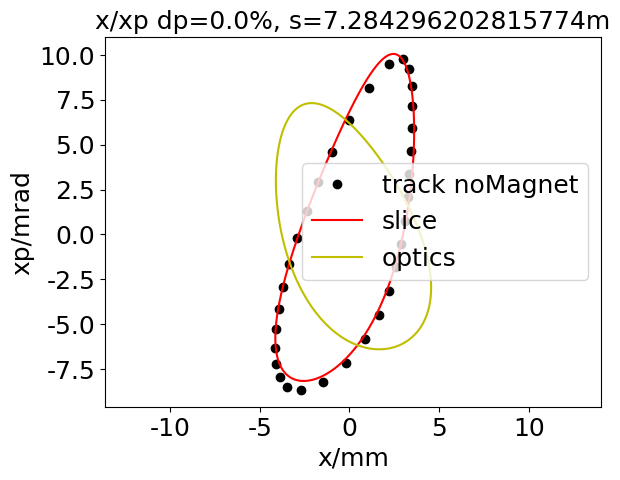

Reproduce this figure in Python.
import matplotlib.pyplot as plt
plt.rcParams['font.sans-serif']=['SimHei'] #用来正常显示中文标签
plt.rcParams['axes.unicode_minus']=False #用来正常显示负号

x = [3.2304654803003707, 3.3342822166706476, 3.4058920995225783, 3.4547798207769103, 3.47097933802365, 3.4597979901218605, 3.320066240860787, 2.979333087396175, 2.1982420170094668, 1.0689589279295757, -0.040225950800998334, -0.9723248561912534, -1.7488637941061036, -2.3925859218336676, -2.92309694149262, -3.351370438720469, -3.6888632203635465, -3.941936118936785, -4.101072586799593, -4.165257063119211, -4.107022538142767, -3.8914407288150867, -3.463791927783344, -2.7029924924835136, -1.500942237851799, -0.17121423050747708, 0.8707826040965649, 1.6363512618062792, 2.187036902900008, 2.5858827724687394, 2.8751759904070973, 3.084974297657528]
y = [2.0680886050102236, 3.362513457446017, 4.64598617637106, 5.911133960038912, 7.136457471505845, 8.277557103181516, 9.228642398222604, 9.787184241230618, 9.48946481868622, 8.149633895497047, 6.390338436879954, 4.611233135574489, 2.9028690453506734, 1.2913806848458427, -0.22125370329378977, -1.6303026027205052, -2.9495884303103286, -4.1727991288772435, -5.291354602173715, -6.310289956352225, -7.2054948920967075, -7.94804917702924, -8.476399874042928, -8.65707816579617, -8.222717345915063, -7.136219540857484, -5.820315806642443, -4.478438989559132, -3.147783565871333, -1.8320971407365325, -0.5256544942404036, 0.7733539866742242]
plt.plot(x, y,'ko')

x = [3.399459279187589, 3.4091741092549768, 3.418653593117649, 3.427902939597314, 3.4369267776497416, 3.4453510055414434, 3.4539448331938423, 3.462323490588024, 3.4701387051013612, 3.478102686320872, 3.485524028776753, 3.4927539330983137, 3.4997924498654123, 3.506639103721693, 3.5132928764148965, 3.5194628290300387, 3.5257345039477843, 3.531535261387299, 3.5371515239379105, 3.54257979862152, 3.5478160055128023, 3.55262001012908, 3.5572409341923876, 3.5616735958785077, 3.5659122089557562, 3.569950345464851, 3.5735944155754447, 3.577220509576169, 3.580458342211487, 3.5833323538240887, 3.5861535215505933, 3.5886164432220684, 3.5908663855852385, 3.5928939179513057, 3.59468886589185, 3.5961606597565696, 3.59740528757372, 3.598412103212232, 3.5991696995348175, 3.5996658597914557, 3.5998823129330173, 3.599843961566602, 3.5995383991184364, 3.5989524102885375, 3.598135859473419, 3.597048159786879, 3.5956762499688533, 3.594006285953201, 3.5920235974649963, 3.5898772439046, 3.587245074445837, 3.584463075578785, 3.58135173041085, 3.5781539926948205, 3.5743623306084533, 3.5705035736589643, 3.5659668481451, 3.5613838630602, 3.556427710158244, 3.5515069376634285, 3.5457848028687984, 3.5401260210929495, 3.5335693065479683, 3.5271063383979464, 3.5202321074411675, 3.5129292957764466, 3.5058431689241023, 3.497667888618905, 3.489009380794021, 3.4806306678607783, 3.4718127999974353, 3.4625390838720236, 3.4518821185200848, 3.442554518890473, 3.431807456216301, 3.420532113809924, 3.4087089602061003, 3.397468365489021, 3.3845431158339765, 3.372266013339011, 3.358161585037727, 3.3447762088577644, 3.330836917509729, 3.316326381229565, 3.3012269654283286, 3.2855207527565033, 3.269189568444408, 3.252215009129328, 3.2345784753771247, 3.2162612081004722, 3.1972443290670087, 3.1775088856782925, 3.159116928660537, 3.1379639517793625, 3.1160375022156077, 3.0956268944016587, 3.072179420005921, 3.0479047995139363, 3.025335617730894, 2.9994404278477385, 2.9753846904149963, 2.9478075849043064, 2.9193220677329643, 2.892895991808822, 2.8626438867236517, 2.831442384586731, 2.80253923443778, 2.7695013964723385, 2.735482311837941, 2.700473593538202, 2.6644683630747954, 2.631207252590623, 2.593295567493641, 2.554376925984946, 2.5144513222785, 2.4693725523856664, 2.4273412838370474, 2.384316068146852, 2.3403055621028073, 2.2907691084690356, 2.244727829907126, 2.197742702823837, 2.1449906744423144, 2.0960854140519243, 2.041274307503829, 1.9854325028192166, 1.9338040574353794, 1.8761005074085109, 1.8174831233004147, 1.7634402310704862, 1.7032081814375246, 1.6477797563725243, 1.5861183895649213, 1.5237874311885675, 1.466589600028636, 1.4031391796779935, 1.3450209800232942, 1.2865342866677512, 1.2218278629923331, 1.1627163865533499, 1.103378713283424, 1.0438607593754448, 0.9782372223559417, 0.9184886198270009, 0.8586994646465469, 0.798913430215809, 0.7451440151140973, 0.6854807893708933, 0.6259416127710903, 0.5665658306645894, 0.507391414754228, 0.4543368187860755, 0.3956443325425689, 0.33725484117685844, 0.2849897802310163, 0.227262554325083, 0.16992628578255722, 0.11868028068462994, 0.062159854037818006, 0.011688052004512632, -0.043930748824660734, -0.09904449613903922, -0.14819941463062142, -0.20230291163316888, -0.2558510855134939, -0.30355783304630013, -0.35601288822901256, -0.4078754201400133, -0.45913542032853577, -0.5097842376255333, -0.5598145207665584, -0.6092201595941669, -0.6579962253369369, -0.7061389104187955, -0.7536454682089548, -0.8005141530801155, -0.8467441611010893, -0.8968596178510094, -0.9417496471287157, -0.9903944094328185, -1.0339521084998167, -1.0811382029636967, -1.127567225076875, -1.1732450532971703, -1.2141240375129105, -1.2623742234128692, -1.3058406953936634, -1.3485861032987074, -1.390619307673186, -1.4356723547848809, -1.4799013919036763, -1.5197318705677882, -1.5624181018841883, -1.604319098207807, -1.6454487120046848, -1.6891516010579917, -1.7287194336074212, -1.770763861962548, -1.808831858071487, -1.8492851728190793, -1.8889377262450984, -1.9307657331529504, -1.968812931236552, -2.0089537014554826, -2.045472432741479, -2.0840078623371525, -2.121742426447234, -2.1613075472631262, -2.1974498200586887, -2.2353560097003435, -2.2724402044131273, -2.308726271670217, -2.3442375070884682, -2.378996625512242, -2.4152689400127643, -2.450736799798393, -2.4854255606404405, -2.5193598200905343, -2.5546149203646507, -2.589072853207097, -2.622760369656296, -2.655703305430942, -2.6879265997960617, -2.721287726091065, -2.753896545707684, -2.785779535114139, -2.8169621569993573, -2.849144369313289, -2.8789631735797263, -2.909757149541315, -2.9414432681110267, -2.970878366815428, -3.0011869559517987, -3.0308280708025093, -3.059826579050616, -3.088206236801546, -3.1159897334046995, -3.1445444791625268, -3.1724897505970944, -3.1998483200028573, -3.226641863553455, -3.2541277245931877, -3.2798275674214574, -3.306209584351074, -3.3320573567083915, -3.357390110417474, -3.382226039386863, -3.406582343805266, -3.431550548771721, -3.4549753855627285, -3.4790022244562855, -3.5025711961447166, -3.524700283990854, -3.5474141814329827, -3.5697099709248254, -3.591599204829138, -3.613092503608007, -3.633289776730372, -3.6540356270796495, -3.674411571908734, -3.6944246068974795, -3.713233536897541, -3.732553244413862, -3.7515252992662194, -3.7693502059778536, -3.7876506386569457, -3.804836451484209, -3.821710669657478, -3.838272632622184, -3.854520729138229, -3.8704523543103173, -3.885361254636755, -3.900662784269706, -3.9149606053837234, -3.928951199878449, -3.9426273683927517, -3.9559807708553625, -3.9683894929125105, -3.980487459803684, -3.9922641989127348, -4.003708031374168, -4.014805990893927, -4.025015641188598, -4.035396557605788, -4.044895151378579, -4.053552360565296, -4.062313193771486, -4.070238375462633, -4.077781116021241, -4.08492227867568, -4.091641194366075, -4.0975790463490265, -4.103100166932036, -4.108182862612678, -4.112803869154265, -4.11693825196803, -4.12036101057097, -4.123305273356051, -4.125745678675452, -4.127655205228755, -4.128937675313939, -4.129703086638551, -4.129924739415387, -4.12957434574751, -4.128621948195809, -4.1271619547397975, -4.1249541429691465, -4.1222624144631705, -4.118930332322592, -4.115235012437216, -4.110576405653587, -4.105590044147902, -4.099474083952121, -4.093069275546532, -4.085932430493174, -4.07866557794299, -4.070024510709384, -4.061307672533969, -4.051026421410176, -4.040729001618279, -4.029623463632032, -4.017676147635312, -4.005955230076369, -3.992296124708088, -3.977690344657393, -3.9634374371988597, -3.948326626278187, -3.932326819600644, -3.9138211379794297, -3.897532067213336, -3.878671253395117, -3.8587897907195745, -3.8378531540573695, -3.8178747104588617, -3.7948259130405897, -3.772868216563369, -3.7475766260003978, -3.7235199972184523, -3.698421508325611, -3.6722538291912312, -3.64498974249972, -3.6166022392928987, -3.5870646226294634, -3.5563506195165804, -3.524434501203967, -3.4912912118551915, -3.456896505523762, -3.421227091262563, -3.3880163834508696, -3.3498649548685058, -3.3103781201873854, -3.2736832520810446, -3.2316109085192695, -3.188155874256997, -3.1478538482557004, -3.1017394464133976, -3.0590292812938937, -3.0102273148624263, -2.960005796312043, -2.91359296671714, -2.8606779951701156, -2.8063535130865307, -2.7562646043352443, -2.699292825355488, -2.6409508905773293, -2.5812597586000376, -2.520244338935932, -2.4642220199807134, -2.400773503654183, -2.336095786636612, -2.270229586695351, -2.1964575841285807, -2.1282459079423863, -2.0589971695710436, -1.9887679695643479, -1.910455266560088, -1.8383667245696982, -1.765494580347268, -1.684513278686539, -1.610225004888301, -1.5278637946838833, -1.4449263255718088, -1.36911570152577, -1.2853669675642527, -1.2013467911030054, -1.124818506122742, -1.0405743086688448, -0.9640167718753526, -0.879930071947866, -0.7960742696058228, -0.7201252876139101, -0.6369820604170802, -0.561836932806573, -0.4871794548473064, -0.4056954455349559, -0.3322657663542892, -0.25951094627428645, -0.18748451157444454, -0.10915625255289368, -0.038817755563793695, 0.03064930352954942, 0.09920631106674552, 0.16010057292143945, 0.22683524042415096, 0.29256851763004527, 0.35727584207535273, 0.4209360649973604, 0.47732017739557714, 0.5389443689621796, 0.5994783451303805, 0.6530192810423712, 0.7114592961945364, 0.7687904266023116, 0.819439104568768, 0.874661274558542, 0.9234147256701837, 0.9765378577769934, 1.0285647600254129, 1.0744583822250604, 1.1244261247333542, 1.1733253474270464, 1.216431131181904, 1.2633347476383723, 1.3092082785233607, 1.3540668806410718, 1.3979264924427535, 1.440803725040341, 1.4827157601480148, 1.5236802548992854, 1.5637152534296963, 1.6028391050670436, 1.6410703889315554, 1.6784278447168945, 1.7185342580518055, 1.7541180349549153, 1.7923191655125148, 1.826212377887531, 1.8625993237373326, 1.8980719336283383, 1.9326545904239827, 1.9633413559517667, 1.9992459669051807, 2.0313017297100284, 2.062561562969107, 2.0930479379106424, 2.125449527381797, 2.1569847542003826, 2.1851542457747644, 2.215104476328687, 2.244265809413203, 2.2726634045899563, 2.302593937212096, 2.329478074455025, 2.357823842049351, 2.383294135157963, 2.41015959984387, 2.4362943378577615, 2.4636514552133706, 2.488348942323056, 2.514214202301629, 2.5375764248234054, 2.56205552396966, 2.585854850276415, 2.610628433714512, 2.633098770735199, 2.656502844374818, 2.679239155592901, 2.701333813849897, 2.7228117873640594, 2.7436969508982227, 2.765346751902273, 2.786374477119324, 2.806805340541538, 2.8266633781547275, 2.8471605072792716, 2.8670629898571516, 2.886395699459943, 2.9051822844400617, 2.9234452312233983, 2.9422354698379682, 2.9604867269077695, 2.9782218718632714, 2.995462601341198, 3.0131475023280476, 3.0294354320163404, 3.0461569701369697, 3.063257944547052, 3.079048627462967, 3.095211826675926, 3.1109246996056106, 3.1262064830054217, 3.141075357751978, 3.155548509848884, 3.170337189202002, 3.1847252500268217, 3.1987294401658866, 3.212365553191821, 3.2262724359414405, 3.2392004125199345, 3.2523953302391053, 3.2652475254542566, 3.2777704246637103, 3.2899766372430608, 3.3018779977315984, 3.3140064144880443, 3.325318021897816, 3.3368518337145647, 3.3480973792906212, 3.358593118874252, 3.3693018159816095, 3.379748662035681, 3.3899412728672313]
y = [2.5061941112690853, 2.588264910312404, 2.670342285913537, 2.7524706708238407, 2.8346944893505186, 2.9134736768631564, 2.996012973813736, 3.0787796199935786, 3.158201964805554, 3.241543907804109, 3.321599816096649, 3.4020266800449996, 3.482865215007064, 3.564156573304829, 3.6459423854019737, 3.724510628439229, 3.8073850779937035, 3.887070825958715, 3.9673601911139817, 4.048291853466174, 4.12990504163573, 4.208301905104583, 4.28738787086032, 4.367198260271064, 4.447768860927683, 4.529135917385585, 4.607205747066043, 4.690231789724004, 4.769944990632977, 4.8462462499367, 4.927644717099324, 5.0056013575525835, 5.084406080934385, 5.164086963154756, 5.244672062748449, 5.321635676642171, 5.39945418182413, 5.478150759905076, 5.557748276735559, 5.638269179775992, 5.714916700277799, 5.792419315804561, 5.87079412389993, 5.95005746431499, 6.025187561492277, 6.1011240682386925, 6.177877938786621, 6.255459053659316, 6.333876067701193, 6.407825876204495, 6.487878163893376, 6.563362767800179, 6.639591774368036, 6.711042460763062, 6.7887055912001495, 6.861483249451203, 6.940566427716366, 7.014650434421914, 7.089351051956003, 7.158843285171585, 7.234696689406657, 7.305228162520038, 7.382175532674248, 7.4536825943577645, 7.525629271619665, 7.5979934949819015, 7.664672986681186, 7.737765456915501, 7.811194405835341, 7.8787707231518445, 7.946572072563761, 8.014566724368128, 8.088922426924356, 8.150994484554568, 8.219349116239965, 8.287739766204213, 8.356118696939582, 8.418227979226998, 8.486438439331572, 8.548300101441264, 8.616127014771948, 8.677532312930598, 8.738638913598315, 8.799390041951893, 8.859725691971493, 8.919582552497436, 8.97889394275017, 9.037589758929956, 9.095596433621505, 9.152836909830853, 9.209230631574268, 9.264693553018525, 9.313742095132584, 9.367192599296528, 9.41944921132032, 9.465379152460597, 9.515097141958142, 9.563331067640853, 9.60538542420392, 9.650506330861349, 9.689581571596204, 9.731191452913722, 9.7707890535653, 9.804611173234766, 9.840067165916414, 9.873174423997817, 9.900866280365971, 9.929189614370953, 9.954827243445818, 9.977665181314665, 9.997591537125727, 10.012945560290802, 10.027041921620055, 10.037919939023329, 10.045482040377617, 10.049860518418631, 10.050165996689815, 10.046889721990977, 10.039960023279617, 10.028041808920372, 10.013242535727482, 9.994620421800052, 9.96967823735761, 9.942923346091352, 9.908986735398164, 9.870325034628735, 9.83108663807348, 9.783447952430535, 9.731159866965887, 9.679638114807334, 9.6186444710931, 9.559338556330745, 9.489951239418927, 9.416324891157991, 9.345818703403143, 9.26445822491353, 9.187156543367779, 9.106797997586773, 9.015021280493265, 8.928653891482641, 8.839631172346158, 8.748091494672765, 8.644659575441649, 8.548297158736847, 8.449862527109433, 8.349501664032054, 8.25765065263295, 8.154031728385569, 8.048907807460465, 7.94242145280909, 7.834712945220479, 7.7368440674463175, 7.627189681962264, 7.516702789638056, 7.416658008306121, 7.3049363248436965, 7.19273925141418, 7.091450068258342, 6.97866093862207, 6.8770136201066805, 6.764012050440389, 6.651039541147781, 6.549464090487985, 6.436792133731131, 6.324397976661759, 6.223543677810543, 6.1118827004900576, 6.0007065491604985, 5.890077326047469, 5.780052569182102, 5.6706853926954315, 5.562024636920396, 5.454115026236789, 5.346997332764171, 5.240708544177786, 5.135282034090774, 5.030747733609396, 4.916822230569961, 4.814244653245456, 4.702524551791748, 4.601993616656555, 4.492563839039766, 4.384358975910566, 4.277392001935179, 4.18123189857415, 4.067208551230807, 3.9640036222923962, 3.8620600996175507, 3.7613778205869015, 3.6529784222522665, 3.5460720057867694, 3.449379436084409, 3.3453111283133725, 3.242707468544566, 3.1415550990284875, 3.0335938023990927, 2.9354155623710705, 2.8306364650528475, 2.7353564700156032, 2.6336723471149375, 2.53356039122063, 2.4274751653645423, 2.3305425567484117, 2.2278170117179497, 2.1339433885788397, 2.0344458660834057, 1.936569420177587, 1.8334595528547202, 1.738825827280869, 1.6391071264664783, 1.5410775143713926, 1.4446931173177147, 1.3499105002560674, 1.2566867464503528, 1.1589186061881198, 1.0628253836068229, 0.9683574058332322, 0.8754659453901896, 0.7784427800535427, 0.6830894619647067, 0.5893513043321372, 0.49717496015633883, 0.4065084308953765, 0.31209795593678524, 0.2192648950025777, 0.12795243839078072, 0.03810542678471619, -0.0552023903361368, -0.14220346999238648, -0.2326211970630115, -0.32628771983903576, -0.41389430979950564, -0.504722709448837, -0.5941859279619136, -0.6823424774021581, -0.7692489242630474, -0.8549599656450723, -0.9437278664875014, -1.031295347541935, -1.1177196183870877, -1.2030559852951992, -1.2913474064307178, -1.3746211884789943, -1.4608635543625064, -1.5461407567506154, -1.6305067412656211, -1.7140137779099993, -1.7967125542149565, -1.8823595408724871, -1.9635567563881349, -2.0477368870186314, -2.1312442327403844, -2.210537574718476, -2.292872556624334, -2.374679454657803, -2.4560048597887776, -2.536894306055049, -2.6138999738612316, -2.6940644675033503, -2.7739221394270763, -2.8535150298591985, -2.9294376999305394, -3.0086314031258397, -3.08768056465639, -3.163193953277774, -3.242073965383478, -3.317496409979982, -3.3929252403665773, -3.4683933491932635, -3.5439332843872746, -3.6195772645143083, -3.691909250673096, -3.767848411803338, -3.84051949123728, -3.9133973711227332, -3.986508721542545, -4.059879924482637, -4.13002270580098, -4.200447071663751, -4.271174957025581, -4.342227958779863, -4.413627295294643, -4.481796400325333, -4.553930452747404, -4.622833766390917, -4.6884636870785785, -4.758127631269567, -4.824506138181457, -4.891268043758032, -4.9584250594422175, -5.025988150472839, -5.090179736015849, -5.154750331192477, -5.219706860049774, -5.285055314255747, -5.350800647411112, -5.413044573743259, -5.475645569199202, -5.538604656041689, -5.6019216329114565, -5.661604978567925, -5.721599072658416, -5.781900209392177, -5.842503318189341, -5.903401840207294, -5.960499798230081, -6.021944702433048, -6.0795337869075174, -6.137343686528648, -6.191210815047163, -6.249408659934949, -6.303609160920662, -6.362133398464084, -6.416603094005182, -6.471174994571403, -6.521622177556456, -6.576331568113836, -6.626865758133837, -6.6816221385829495, -6.73215222667084, -6.782643206516708, -6.833068328038811, -6.8792089112416654, -6.929425328882685, -6.979485553604775, -7.025206569002295, -7.07073726777431, -7.116046568022313, -7.16518355775929, -7.205866966794316, -7.250306010952223, -7.294379410535891, -7.338045782506147, -7.377352601565134, -7.420118796768594, -7.458529488227078, -7.500220170335638, -7.5375677423386005, -7.574345886468334, -7.610511524464375, -7.646019873494592, -7.680824447275939, -7.714877065119788, -7.748127869708733, -7.780525354431641, -7.812016401116414, -7.842546329003483, -7.872058955796292, -7.897702941028803, -7.9251228709762565, -7.951354823573151, -7.973897298000791, -7.997702650456885, -8.020139900182135, -8.03911107049768, -8.058773022580137, -8.075141871512193, -8.091795751249792, -8.106772730884925, -8.118765108390383, -8.130379288021189, -8.140131864613947, -8.147266312239061, -8.153312401859077, -8.157321396198915, -8.159236240473335, -8.159002170665795, -8.156911024862698, -8.15245276550617, -8.145702715238002, -8.136618124758211, -8.123882381196392, -8.109773611931276, -8.093223571004437, -8.07420712520715, -8.05041641479952, -8.02616103923911, -7.999393788040543, -7.967044508037391, -7.934997451785372, -7.89685353204328, -7.855698553929426, -7.815695150823797, -7.7688756453694605, -7.71914867680719, -7.67146257397389, -7.616334716148725, -7.56384224240365, -7.503554115682118, -7.440675312779356, -7.381336442051013, -7.313753839944035, -7.250293334866679, -7.184985018250908, -7.111104822152452, -7.042172824965466, -6.971642069931916, -6.8995966294134154, -6.818698940517287, -6.743751042695674, -6.667554832956154, -6.590196823975604, -6.519652545768539, -6.440324139748688, -6.36008202007568, -6.279009818811886, -6.197189750483611, -6.1229788858181715, -6.039958287267946, -5.956418170841229, -5.880849638476146, -5.796526213149059, -5.71189325174964, -5.635514823941737, -5.550477688006451, -5.473839141627264, -5.388623397275603, -5.303397882861052, -5.2267316528273495, -5.141635373003269, -5.056679669606111, -4.980378189594697, -4.895815356016572, -4.8115204275043935, -4.727532150317775, -4.643886718092084, -4.560617839230556, -4.4777568096657445, -4.3953325900191915, -4.313371886258621, -4.2318992330233804, -4.150937078860144, -4.070505872681165, -3.982666858992976, -3.903408803265942, -3.8168983332171296, -3.738878816297885, -3.653760453377293, -3.5693914194330594, -3.4857828818398375, -3.4104428920788705, -3.320882612074948, -3.239604223061651, -3.1591132473297034, -3.079412552172985, -2.9933694233392467, -2.90826892809361, -2.8310871588507736, -2.7477885717568777, -2.665424928939844, -2.583991043290665, -2.49681287793059, -2.417294601984852, -2.3321733157691007, -2.254534851937888, -2.171427736378846, -2.089348864199051, -2.0020899610918135, -1.9221008300530311, -1.837057376101728, -1.7590917656694487, -1.6761901554914729, -1.5943689529383094, -1.5078783378523024, -1.428227747537494, -1.3440134789931077, -1.260937619009402, -1.1789734497059763, -1.0980942547531058, -1.0182733834639757, -0.9342677410822816, -0.8514040735017927, -0.7696506790057227, -0.6889761842015757, -0.6044070160486836, -0.5209841441535752, -0.4386714374296439, -0.3574333497651112, -0.2772349437298153, -0.19341408054626974, -0.11068040406535315, -0.0289947779186409, 0.051681117794266165, 0.13578500329885526, 0.21450222580732065, 0.29661947375515696, 0.3820234270777414, 0.46221569319066896, 0.545681462521331, 0.6282197407533463, 0.7098741369215635, 0.7906872101010349, 0.8707005076779364, 0.9538980957111217, 1.0363045231998054, 1.1179645768030446, 1.198922016201201, 1.2830275811430527, 1.3626788318941783, 1.4455069268752458, 1.5277500498100078, 1.6094534258328022, 1.6906614328927174, 1.7714176661717675, 1.8554081240598288, 1.935373107194912, 2.0186279860395135, 2.1015765522002807, 2.1806747848254595, 2.263157661588478, 2.3454699319780477, 2.427656719868541]
plt.plot(x, y,'r')

x = [2.927830846305064, 2.8947344906262753, 2.861392921843453, 2.8277885261777405, 2.793903076502275, 2.7612105249180154, 2.7267200001377545, 2.6918906721223688, 2.658239329314502, 2.6226858391858885, 2.5883013727040223, 2.5535277831546215, 2.5183439049441314, 2.4827277830688805, 2.446656632394624, 2.4117788795635917, 2.3747492005224844, 2.3389108654366195, 2.3025687528218217, 2.26569894347155, 2.228276592571369, 2.1920989490390026, 2.1553735694158824, 2.118076422861063, 2.0801825654677835, 2.0416661003073506, 2.0044742870805856, 1.9646654488806274, 1.926194548640804, 1.8891382360677462, 1.8493536255052203, 1.8110039810907266, 1.7719884212600192, 1.732281782178004, 1.6918580375262715, 1.6529973610730708, 1.613449632416178, 1.5731906999858305, 1.532195661068853, 1.490438849926211, 1.4504187792928303, 1.409677835331554, 1.3681927309068698, 1.3259395641287248, 1.2856078724095543, 1.2445589036291564, 1.2027715151275173, 1.1602241144902532, 1.1168946736956389, 1.0757284933813953, 1.0308231142657447, 0.9881459326930603, 0.9447100882338109, 0.9036805879399263, 0.8587268162093271, 0.8162539535683664, 0.7697090754900189, 0.7257245060484913, 0.6809875870558249, 0.6390104558916101, 0.5927820992567322, 0.5494013495339388, 0.5016235344279125, 0.45678620924180696, 0.4112314205003837, 0.3649476538651616, 0.32187092654455485, 0.27415904317809203, 0.22568674183764154, 0.1805773849788638, 0.13481366796486674, 0.08838894177636142, 0.036982741186359795, -0.0064673898322494755, -0.05490936479952703, -0.10403295683070594, -0.1538414927989218, -0.1997184347926063, -0.25084060258920726, -0.2979135173894894, -0.3503513051111643, -0.3986184922071317, -0.44745155552428656, -0.4968474195515576, -0.5468020172056038, -0.5973102299517198, -0.6483658272098524, -0.6999614053646683, -0.7520883267417707, -0.8047366589569206, -0.857895115091261, -0.9115509951922933, -0.9602549048382106, -1.0148155948258784, -1.0698283765017158, -1.1197109752963534, -1.1755297684714132, -1.2317417399226223, -1.282649177047086, -1.3395416019111543, -1.3910189900925902, -1.4484944186399729, -1.5062334154938186, -1.5583973206534358, -1.6165470432204954, -1.674862244511742, -1.7274567165208659, -1.7859825401489924, -1.8445615447395276, -1.9031519673925863, -1.9617106223163658, -2.0143494918961053, -2.0727241781492385, -2.130934822712536, -2.1889337992308495, -2.252430390541631, -2.309826522324332, -2.3668590639712983, -2.4234782420540895, -2.48522244170449, -2.540811565849828, -2.5958336093045262, -2.6556447991892784, -2.70931846963866, -2.767531741427657, -2.8248191943609426, -2.8760461259714147, -2.931406022831107, -2.9856772590065086, -3.0340274753941516, -3.08608279894822, -3.1323426162526333, -3.1820211979745405, -3.2303991661127243, -3.273222480943372, -3.3190285999969644, -3.3594683462915853, -3.3987463281211356, -3.44059434966456, -3.4773923119901986, -3.5129959944816163, -3.5474005219110687, -3.5838578869654967, -3.6157399650503006, -3.646424179202445, -3.6759159135175326, -3.7014451587357016, -3.728693927659769, -3.754778036154396, -3.779710876585797, -3.8035075683454593, -3.8239669614140928, -3.845652196478528, -3.8662536024098664, -3.883885129107176, -3.9024846509499, -3.9200626119067583, -3.9350284888614913, -3.950729910564062, -3.9640460284056265, -3.9779587384743054, -3.9909662817798437, -4.001920108180882, -4.01327782292347, -4.023804250872238, -4.03258840800852, -4.041605719986203, -4.049865545464972, -4.057392988391878, -4.064212876173065, -4.070349707554621, -4.075827606311532, -4.080670280473955, -4.084900986802414, -4.088542500211365, -4.091617087833334, -4.094146487412729, -4.0963244092718, -4.097777220215043, -4.098820123565083, -4.099284541581771, -4.099286494659442, -4.098778734048249, -4.097784582870117, -4.096477661182042, -4.094426158914993, -4.09210431715814, -4.08938097093182, -4.086275299586616, -4.082472847073277, -4.078260110492741, -4.07405663387571, -4.069117526704207, -4.0638288273462715, -4.058209418058067, -4.0517693286670085, -4.04551756631403, -4.038431381644307, -4.031617304820997, -4.0239568665251255, -4.016023671222961, -4.0071939585771394, -3.9987455147971716, -3.989395584713301, -3.9804943351064184, -3.9706873202520443, -3.9606656087347227, -3.9497056337037297, -3.9392824982096495, -3.927921238999111, -3.9163731962459134, -3.9046511897918665, -3.8927670897287623, -3.8807318748640305, -3.8677391632168043, -3.8545973742270045, -3.8413168876441817, -3.8279071979585093, -3.8135275161733846, -3.799021196615059, -3.784396769282401, -3.769661913841025, -3.754823519014868, -3.7390062495449667, -3.723086259715522, -3.707069219021434, -3.6909600556166065, -3.673860671496996, -3.657574751903016, -3.6402960936546074, -3.6220134677536646, -3.60455740598124, -3.5860921775767274, -3.5675353402581806, -3.5488874255677145, -3.5301483743926596, -3.5113175743475726, -3.4914452439420005, -3.4714686161714283, -3.4513852376327945, -3.431192122389197, -3.409915918760785, -3.3894866786669917, -3.3679538193867686, -3.3462815378297606, -3.3244636470994737, -3.302493448138296, -3.280363739194242, -3.2570492222746026, -3.234568731108107, -3.210868994662408, -3.186957087916998, -3.1638760460292095, -3.1395162998199706, -3.1149097407416453, -3.0900434192260833, -3.0649037349988, -3.040588132807175, -3.0148716868563015, -2.9888376408775184, -2.962469579532634, -2.9369195520762, -2.909847465505301, -2.882388076871847, -2.855741948179632, -2.8274667471841974, -2.8000014834329585, -2.7721059427602674, -2.7437593004762766, -2.714939742614019, -2.6856244106350418, -2.657157107779649, -2.6268025030361546, -2.597296310794361, -2.567246780881862, -2.5366287869560304, -2.5054159970784826, -2.4751113026765474, -2.4442171020781664, -2.4127072499232494, -2.3805543722344047, -2.3477298005247156, -2.3158969632251676, -2.2816749003473076, -2.248456357308572, -2.216322979091749, -2.181674871446898, -2.148130505556654, -2.1138565913142933, -2.078823226625398, -2.0429991985545977, -2.0084100545907577, -1.973057993514935, -1.9369132203585182, -1.899944714447933, -1.8621201837832053, -1.8257085696184563, -1.7884797968326742, -1.7504036431483811, -1.7114487532906657, -1.6741015714337166, -1.6359257477040672, -1.596892597700633, -1.5569724808058956, -1.5161347859135306, -1.477163888966558, -1.4344617541552722, -1.3936931111082271, -1.3520139686409103, -1.3124715037903976, -1.268954509620462, -1.2276539645271267, -1.1821868920496976, -1.1390217165491963, -1.0949194391844186, -1.0533552645316562, -1.0073769279637372, -0.964035332736072, -0.9160813404398197, -0.8708693102079599, -0.8247259309808979, -0.7776292859964282, -0.7336011839672177, -0.684616061346921, -0.6346137089548012, -0.5878660594378027, -0.5402288542477087, -0.4916857798336834, -0.43767775616251686, -0.3918183638406319, -0.3404632204855905, -0.2881407738463248, -0.23483704478762765, -0.1855164324422468, -0.1303033200953872, -0.07922708498077191, -0.02206280153259064, 0.030803602752767487, 0.08453231969392341, 0.13912834955639583, 0.19459557830904425, 0.25093667614481585, 0.30815299187323186, 0.366244443458694, 0.42520940505457805, 0.4850445909662742, 0.5457449370663513, 0.6073034802817737, 0.6634325463713289, 0.7265951454394499, 0.7905838850231874, 0.8488673151632047, 0.9143808778388212, 0.9806685874004845, 1.0409704202227965, 1.1086631647808263, 1.170185557557199, 1.2391805094029826, 1.3088125999675329, 1.3719954899215474, 1.4427328432350333, 1.5139905334298136, 1.5785289989088465, 1.6506446671672836, 1.7231371596216472, 1.7959508750256041, 1.8690271788792632, 1.9349695382537426, 2.0083728176491653, 2.081852532174596, 2.15533942055423, 2.236097830780251, 2.309364461050248, 2.3824101057095004, 2.4551577344352724, 2.5347425624057873, 2.60660883841599, 2.6779323840896136, 2.755666396011336, 2.825591365278639, 2.901595492671297, 2.9765429433147834, 3.043675198624636, 3.116327952804367, 3.1876393506254552, 3.2512274112626884, 3.3197296692489973, 3.3806245208322627, 3.44602004704527, 3.5096823452764743, 3.5659983904246983, 3.6261770013903383, 3.6792338856191042, 3.730682674875676, 3.785383594634545, 3.8333641220070382, 3.8796596846074363, 3.9242551568471584, 3.9713341640101327, 4.012330615570386, 4.0516089127543164, 4.089172056520098, 4.121518148343129, 4.155844984099932, 4.18848733622059, 4.219462668081347, 4.2487915938791545, 4.273799333155157, 4.300067086053798, 4.324763753490407, 4.345672672932087, 4.367470009105626, 4.387789946517372, 4.404844019004073, 4.422455712768989, 4.437132765260563, 4.4521720994330085, 4.465914009697211, 4.477205165238049, 4.48859136456794, 4.498795734925236, 4.507002324463548, 4.515071508789424, 4.522074606746973, 4.528050975099968, 4.533039507236848, 4.537078540520802, 4.540205774498523, 4.542458199435986, 4.5438720346141945, 4.544482675793828, 4.544324651244022, 4.543431585725707, 4.54163923156257, 4.539307855157455, 4.536008967734351, 4.532374527549493, 4.527712889610772, 4.5223914452192275, 4.5164454577385085, 4.510526559384979, 4.502813816694307, 4.495191660043672, 4.487072004392781, 4.47848323275, 4.468610441411852, 4.4582450570927525, 4.448337875729799, 4.437115692965118, 4.425488943082781, 4.413484705518344, 4.400083782935787, 4.387373675566669, 4.373263075915068, 4.359945707704442, 4.345225916039093, 4.330225094544269, 4.3137817688334374, 4.298267266936014, 4.281317662836646, 4.265373660528428, 4.2480021866249436, 4.230441362226692, 4.211436658205051, 4.193539779911306, 4.174211951328702, 4.154743289643378, 4.135149773889384, 4.115446018586269, 4.095645367686464, 4.074431554385272, 4.0531347007856775, 4.031766871097301, 4.010338909374882, 3.987516661470451, 3.964647849703351, 3.9417416138579293, 3.9188059665069854, 3.8958478828548118, 3.871521545069404, 3.847182868639374, 3.822836916565275, 3.7984878241001487, 3.7727862144966893, 3.7484401203135107, 3.722746388831413, 3.6957071655040483, 3.6700268991353067, 3.643002186817901, 3.615983839741838, 3.5889701845951034, 3.56195890464202, 3.534947091397894, 3.5065803269759646, 3.4782045649396283, 3.449814640941673, 3.4214048632709297, 3.391614200771213, 3.363143972630354, 3.333274870182271, 3.303353090703147, 3.2733695105866443, 3.243314551465104, 3.2131781951234033, 3.181573628969206, 3.151237783434255, 3.119400403656334, 3.087424456945151, 3.0566962998186114, 3.0244085958783717, 2.9919397902743397, 2.959274482706775]
y = [2.2381252471257174, 2.29836398625139, 2.3585335952700586, 2.4186666037974467, 2.4787953647302996, 2.5363355730894224, 2.596549142373362, 2.656853528614501, 2.7146505652826054, 2.7752255124117475, 2.833340253962826, 2.8916533466291003, 2.950193205984903, 3.0089883982677224, 3.0680676645979807, 3.124753092133781, 3.184471347915043, 3.2418200724982853, 3.299531874398128, 3.3576327225622715, 3.4161488014454835, 3.4722885952795495, 3.52885194496242, 3.5858620032441686, 3.6433420798586567, 3.701315625816067, 3.756869038214071, 3.8158727307920497, 3.8724475732208377, 3.926532135268999, 3.9841552613741666, 4.0392693958184, 4.0949106257309, 4.151095932617932, 4.207842093895137, 4.261965554190858, 4.316617637926162, 4.371811635417792, 4.427560427671917, 4.483876404829403, 4.537408381145422, 4.591462533700436, 4.646047530564542, 4.701171321509051, 4.753345559755414, 4.80600474292624, 4.859153175060131, 4.912794237489376, 4.966930276032004, 5.0179048891868945, 5.073000106402986, 5.124868650413638, 5.177165683365942, 5.226107623827821, 5.279219135771019, 5.328907135283149, 5.382808019201641, 5.433212921851403, 5.483948756903167, 5.531065646605718, 5.582403989509248, 5.630052826520437, 5.681937531079925, 5.730059523978744, 5.778383268941145, 5.826889763783893, 5.871496659250561, 5.92029275732444, 5.969204034353813, 6.0141168658500215, 6.0590798366001515, 6.104067683107543, 6.153141558540945, 6.194006618207683, 6.238896529158301, 6.28368874461916, 6.328346703805195, 6.36879545692999, 6.4130861470006435, 6.453129751028243, 6.496891369802809, 6.536373613783688, 6.575528139874071, 6.6143130647570185, 6.652684312482303, 6.690595573962632, 6.727998273681924, 6.764841544721035, 6.801072213273188, 6.836634793882616, 6.871471496694126, 6.90552224804516, 6.9354444721696575, 6.967828400901502, 6.999239647324585, 7.026621560618857, 7.055994414896331, 7.084190717343837, 7.10850050786376, 7.134256900352972, 7.156247591402032, 7.179288190677253, 7.200786143448176, 7.218750024442923, 7.23709891281254, 7.253675252468154, 7.267012994613163, 7.280003930297519, 7.29099482245946, 7.299909420478422, 7.306673268470449, 7.310862090187721, 7.313342720973087, 7.3134708688020185, 7.311183295088841, 7.3058062144344555, 7.298258051091244, 7.2881254174105505, 7.275364194004145, 7.258245182017038, 7.239846224160926, 7.218719880146455, 7.1923089431720495, 7.165403356825093, 7.1326176668944115, 7.0964962383650905, 7.0607776489153, 7.018343209806069, 6.972651647224324, 6.928327841650662, 6.876561020777525, 6.826818829365796, 6.769224498490976, 6.708699093695312, 6.651212305330186, 6.585361862914634, 6.523210056584602, 6.4589694526267, 6.386001240257889, 6.317675330245242, 6.247554227497484, 6.175738269767036, 6.094905143690741, 6.019864107875078, 5.9434485948648925, 5.865763175793438, 5.794846780705984, 5.71503545516986, 5.6342546051808995, 5.552605475257174, 5.470187496390943, 5.395434407720438, 5.311821637107463, 5.227715223661854, 5.151671447150034, 5.066871210274273, 4.981828292579383, 4.905148461446511, 4.819862284737558, 4.743085585661878, 4.657821145888937, 4.57266619449145, 4.49617239588233, 4.411395701142545, 4.326900859659731, 4.251139904197759, 4.167322176188536, 4.083928821507623, 4.001002366328002, 3.9185820915386302, 3.8367041367381858, 3.7554016107332076, 3.674704707106672, 3.5946408235428637, 3.515234683714194, 3.436508460653767, 3.358481900652222, 3.2734815481272337, 3.196978458879551, 3.1136880371594415, 3.03876591059534, 2.957238847533264, 2.876650698534051, 2.797008897560446, 2.7254329698191966, 2.6405835677695286, 2.563804874028108, 2.4879824980777823, 2.413114739682448, 2.332525877168525, 2.253063612274742, 2.1812066018240666, 2.103881736993755, 2.027657954061755, 1.952524019643338, 1.8723445327165267, 1.7994406477487617, 1.7216449935649867, 1.6509103439209443, 1.5754293081049522, 1.5011227163030274, 1.422389905050465, 1.3504558821910804, 1.2742285882373963, 1.2045744583483604, 1.1307516898587011, 1.0581354924620792, 0.9816400666798372, 0.9114356622917229, 0.8374612797409404, 0.7647417788867479, 0.6932440731856132, 0.6229354580038093, 0.5537836642931931, 0.48126101836753715, 0.409980488054867, 0.33990485647552954, 0.2709976513345936, 0.19902407344572134, 0.12828739446108964, 0.05874678465844637, -0.009637557161409165, -0.07690440124346223, -0.1469520123304813, -0.2158326458361382, -0.28358859037663203, -0.35026088740546035, -0.4195055561507189, -0.48407407864928786, -0.5511828000541716, -0.6207079304083191, -0.6857399817358998, -0.7531689866292332, -0.8195900783385662, -0.885046690806678, -0.9495808070887902, -1.013233017446873, -1.0791616217720013, -1.144205118568785, -1.2084059519290038, -1.2718051523270977, -1.337406783919745, -1.3992869743193257, -1.4633801658019232, -1.5267633174385802, -1.589476455723134, -1.6515583672991803, -1.713046668554995, -1.7767348144021147, -1.8371215114158213, -1.8997344137747036, -1.9618548783914058, -2.0208480486336264, -2.0821119719525982, -2.142990950650976, -2.20351961070509, -2.2637318005879536, -2.3210604935962933, -2.3807486918618466, -2.440216462536161, -2.499495087550054, -2.556047751753749, -2.615044783547941, -2.6739421823522695, -2.730212704677592, -2.788999819617316, -2.845217637225247, -2.9014475766660914, -2.9577141519266226, -3.0140416221222703, -3.0704540018937445, -3.124403237365312, -3.1810500147151433, -3.2352657191131864, -3.2896422558793668, -3.344199490194395, -3.398957065002042, -3.451311149339521, -3.50388108900126, -3.5566831847205616, -3.6097334707582336, -3.6630476819648545, -3.7139546708458115, -3.7678274709974278, -3.819291873894879, -3.8683151713460133, -3.920355549780437, -3.9699450049711, -4.0198238960363755, -4.070000695589349, -4.120483278734729, -4.168448547886385, -4.216698450128732, -4.265237765477621, -4.314070525992449, -4.363199930620059, -4.409712401063101, -4.456490726765449, -4.503535078255465, -4.550844642105443, -4.595436553812379, -4.640257392425269, -4.685303637907043, -4.730570670203261, -4.776052668949925, -4.818690213581494, -4.864566344163463, -4.907555625287244, -4.950700906260263, -4.99089463335483, -5.034308932059469, -5.07473001045541, -5.118361974155474, -5.15895702139743, -5.199613122505688, -5.237181476710768, -5.277906190050747, -5.315504951370785, -5.3562236441192725, -5.393777744831879, -5.4312798423801185, -5.468707934619486, -5.502931788194657, -5.540150226109291, -5.57722039475391, -5.611046216861524, -5.644698897881597, -5.678152887544562, -5.714389615399507, -5.7443546155581675, -5.7770430973563975, -5.809414257788231, -5.841434041011707, -5.870207827963036, -5.901455431110838, -5.929463168536411, -5.959794147732368, -5.9868982131779, -6.013519855432966, -6.03962352973912, -6.065172269750105, -6.090127687208963, -6.114449978296353, -6.138097937355785, -6.161028978722042, -6.183199167393479, -6.204563259295772, -6.22507475188252, -6.242766722866143, -6.261525934883052, -6.2792911953694555, -6.294388207601388, -6.310124560218612, -6.324717698540621, -6.336830460037013, -6.349105713626809, -6.35904574138639, -6.368810243465997, -6.377175696380953, -6.383464425628366, -6.389025488593048, -6.39303475661095, -6.395274053455357, -6.396195123559781, -6.39541976847915, -6.392901146041327, -6.388594417182269, -6.383154306956056, -6.375335052857567, -6.365611585855422, -6.35394956262937, -6.338845438298133, -6.323015943285627, -6.305163944985768, -6.285270476744085, -6.261012425169168, -6.236789607094378, -6.210494809017168, -6.179177335252153, -6.148536680728292, -6.112457293537411, -6.073910281107688, -6.036749547705412, -5.993575158163314, -5.948034250490505, -5.904620505587664, -5.854701937450266, -5.807404305885008, -5.7533297822267535, -5.697180609572474, -5.644400470777711, -5.584508976976632, -5.52846539521919, -5.470970350337342, -5.406132108877336, -5.345816698323535, -5.284270179409667, -5.2215664056471915, -5.151344697818053, -5.086454079596246, -5.020638544897176, -4.953973014146923, -4.893308793485387, -4.8252325760341845, -4.756519697032322, -4.687241546330538, -4.617468028831814, -4.55430474969193, -4.483776464984222, -4.412945430920863, -4.34899030741955, -4.27775424306435, -4.206390285356007, -4.14209947944753, -4.070644013955503, -4.006355705119655, -3.9349929352991557, -3.863747113900567, -3.799762064217745, -3.7288568670697946, -3.6581885823790157, -3.5948199583224283, -3.5247005684051373, -3.4549175821140707, -3.385500776028279, -3.316477705739652, -3.2478737762671828, -3.1797123163605057, -3.1120146558278847, -3.0448002050952563, -2.9780865362741946, -2.9118894650867553, -2.846223133063256, -2.774618103633627, -2.710105370830163, -2.6397940550777568, -2.576476777061587, -2.5074983791819405, -2.439229575409124, -2.371676058168217, -2.3108880219785655, -2.238730225138695, -2.1733421849829226, -2.108678184255595, -2.044737410912944, -1.9758065057381766, -1.9077304789126353, -1.846074339423331, -1.779622416542339, -1.7140083698915891, -1.649224518113076, -1.5799690262706645, -1.5168867445040213, -1.4494522509090104, -1.388028963540412, -1.3223667225357556, -1.2576053368941797, -1.188852782264042, -1.1259146628883643, -1.0590899455428022, -0.9979082230177647, -0.9329381635013207, -0.868900436137278, -0.8013002454442153, -0.7391294928082224, -0.6734831347439643, -0.608810982943301, -0.5450883868644194, -0.48229088600828707, -0.420394253250401, -0.3553371483127327, -0.2912490826898518, -0.22810178818095878, -0.16586745285485657, -0.10071324079817562, -0.036526658218052635, 0.026723807797549116, 0.08906900351635987, 0.1505391006426995, 0.21470402484325504, 0.27795510947189483, 0.3403256890597442, 0.4018482590096552, 0.4659037432053477, 0.5257817348516131, 0.5881691122059637, 0.6529704556778544, 0.7137405095185861, 0.7769124248832351, 0.839303538710615, 0.9009496211030458, 0.9618854394889021, 1.022144798548217, 1.0847250531793498, 1.1466327747066127, 1.2079039605050896, 1.2685736366335691, 1.3315243367638585, 1.3910678125679174, 1.4529106922724868, 1.514240853419328, 1.5750937274482613, 1.6355039273963414, 1.695505303329271, 1.7578328574710755, 1.8171005143687076, 1.8787313334510776, 1.9400592062668862, 1.998469596730217, 2.0593059192264405, 2.1199417127183846, 2.1804106940356625]
plt.plot(x, y,'y')

fontXLabel = {'family' : 'Times New Roman',
'weight' : 'normal',
'size'   : 18,
}
plt.xlabel('x/mm',fontXLabel)
fontYLabel = {'family' : 'Times New Roman',
'weight' : 'normal',
'size'   : 18,
}
plt.ylabel('xp/mrad',fontYLabel)
fontTitle = {'family' : 'Microsoft YaHei',
'weight' : 'normal',
'size'   : 18,
}
plt.title('x/xp dp=0.0%, s=7.284296202815774m',fontTitle)
plt.xticks(fontproperties = 'Times New Roman', size = 18)
plt.yticks(fontproperties = 'Times New Roman', size = 18)
plt.legend(labels=['track noMagnet', 'slice', 'optics'], prop={'family' : 'Times New Roman', 'size'   : 18})
plt.axis('equal')
plt.show()
